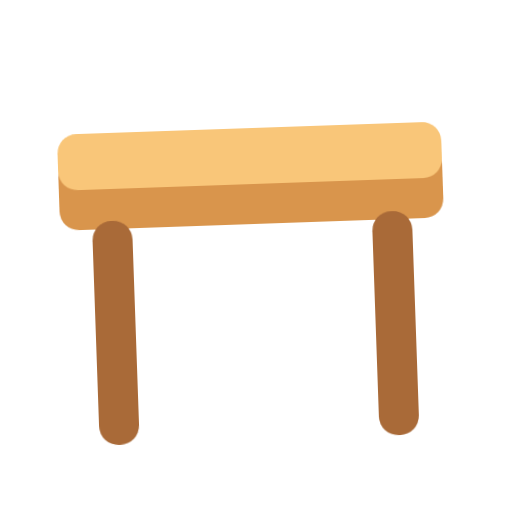
t = 0.00 s
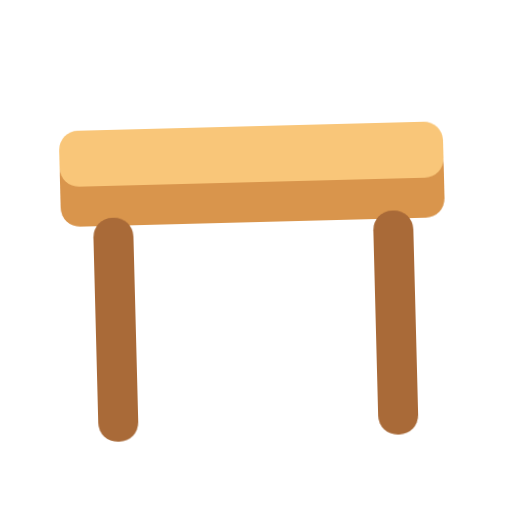
t = 0.40 s
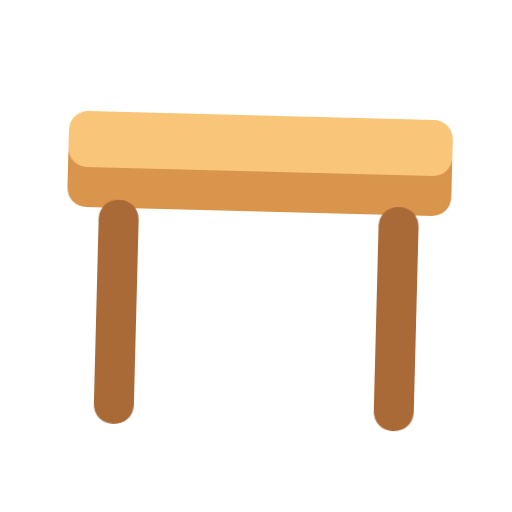
t = 1.20 s
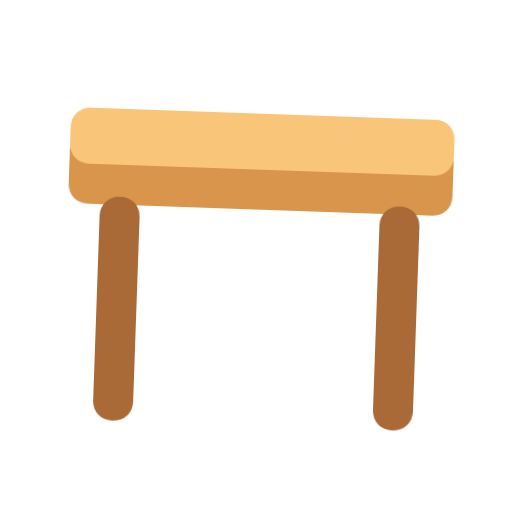
t = 1.60 s
t = 2.00 s: frame unchanged from t = 1.20 s, image omitted
t = 2.80 s: frame unchanged from t = 0.40 s, image omitted

The animated SVG that drew these frames (rendered in a browser with its animation timeline set to each time). Animation: 1 CSS @keyframes rule; one cycle of 3.20 s, repeats indefinitely.

<svg xmlns="http://www.w3.org/2000/svg" viewBox="0 0 320 320" role="img"><title>table</title><style>@media(prefers-reduced-motion:no-preference){.art{transform-origin:160px 210px;animation:float 3.2s ease-in-out infinite}@keyframes float{0%,100%{transform:translateY(0) rotate(-2deg)}50%{transform:translateY(-9px) rotate(2deg)}}}</style><g class="art"><rect x="40" y="95" width="240" height="45" rx="12" fill="#D9954C"/><rect x="60" y="135" width="25" height="140" rx="12" fill="#A96A38"/><rect x="235" y="135" width="25" height="140" rx="12" fill="#A96A38"/><rect x="40" y="80" width="240" height="35" rx="12" fill="#F9C679"/></g></svg>
